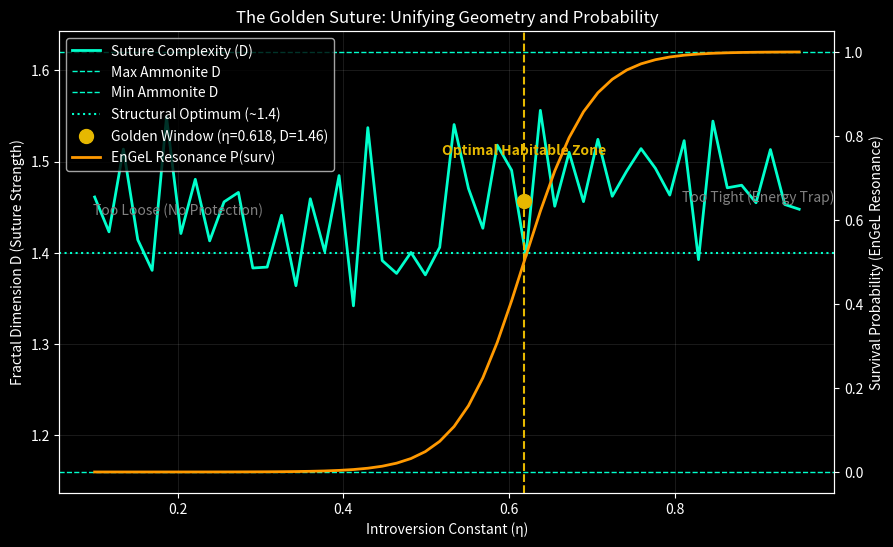

This figure's Python source:
import numpy as np
import matplotlib.pyplot as plt
import os
from scipy.stats import linregress

# --- SETTINGS ---
OUTPUT_DIR = "ammonite_lab"
os.makedirs(OUTPUT_DIR, exist_ok=True)

def get_b_from_eta(eta):
    eta = max(eta, 0.001)
    return np.log(1.0 / eta) / (np.pi / 2.0)

def generate_fbm(n, H):
    freqs = np.fft.fftfreq(n)
    freqs = np.abs(freqs)
    # To get the RuntimeWarning, comment out the next line
    freqs[0] = 1e-6  # Avoid divide by zero
    scale = freqs ** - (H + 0.5)
    fourier = scale * np.exp(1j * 2 * np.pi * np.random.rand(n))
    fbm = np.real(np.fft.ifft(fourier))
    return fbm

def generate_spiral(b, turns=10, points=5000, H=0.5, sigma=2.2):
    theta = np.linspace(0, turns * 2 * np.pi, points)
    noise_r = generate_fbm(points, H)
    noise_r = noise_r - np.mean(noise_r)
    if np.std(noise_r) > 0:
        noise_r /= np.std(noise_r)
    noise_theta = generate_fbm(points, H)
    noise_theta = noise_theta - np.mean(noise_theta)
    if np.std(noise_theta) > 0:
        noise_theta /= np.std(noise_theta)
    r = np.exp(b * theta + sigma * noise_r)
    theta_pert = theta + sigma * noise_theta
    r = np.clip(r, 1e-10, 1e10)
    x = r * np.cos(theta_pert)
    y = r * np.sin(theta_pert)
    return x, y

def higuchi_fd(x, y, k_max=50):
    N = len(x)
    k_values = np.arange(1, k_max + 1)
    log_k = np.log(k_values)
    log_L = []
    for k in k_values:
        Lm = []
        for m in range(1, k + 1):
            idx = np.arange(m - 1, N, k)
            if len(idx) < 2:
                continue
            diffs_x = np.diff(x[idx])
            diffs_y = np.diff(y[idx])
            abs_diffs = np.sqrt(diffs_x**2 + diffs_y**2)
            sum_abs = np.sum(abs_diffs)
            num_intervals = len(idx) - 1
            L_m_k = ((N - 1) / (num_intervals * k)) * sum_abs
            Lm.append(L_m_k)
        if Lm:
            L_k = np.mean(Lm)
            log_L.append(np.log(L_k))
    if len(log_L) < 2:
        return 1.0
    slope = linregress(log_k[:len(log_L)], log_L).slope
    return 1 - slope

def run_ammonite_focus():
    print("🐚 AMMONITE FOCUS: Mapping η → Geometry...")

    etas = np.linspace(0.1, 0.95, 50)
    dims = []
    probs = []

    phi = (1 + 5**0.5) / 2
    golden_eta = 1/phi  # 0.618

    for eta in etas:
        b = get_b_from_eta(eta)
        x, y = generate_spiral(b)
        D = higuchi_fd(x, y)
        dims.append(D)
        # Biogenesis sigmoid from PDF Appendix I (adjusted for sharp transition)
        P = 1 / (1 + np.exp(-25 * (eta - golden_eta)))
        probs.append(P)

    # Get Golden D
    b_gold = get_b_from_eta(golden_eta)
    x, y = generate_spiral(b_gold)
    D_gold = higuchi_fd(x, y)

    # --- PLOTTING FOR THE JOURNAL ---
    plt.style.use('dark_background')
    fig, ax = plt.subplots(figsize=(10, 6))

    # Suture Complexity curve
    ax.plot(etas, dims, color='#00ffcc', linewidth=2, label='Suture Complexity (D)')

    # Ammonite range from literature (1.16-1.62)
    ax.axhline(1.62, color='#00ffcc', linestyle='--', linewidth=1, label='Max Ammonite D')
    ax.axhline(1.16, color='#00ffcc', linestyle='--', linewidth=1, label='Min Ammonite D')

    # Structural Optimum (~1.4)
    ax.axhline(1.4, color='#00ffcc', linestyle=':', linewidth=1.5, label='Structural Optimum (~1.4)')

    # Bio-Survival (sigmoid overlay)
    ax2 = ax.twinx()
    ax2.plot(etas, probs, color='#ff9900', linewidth=2, label='EnGeL Resonance P(surv)')
    ax2.set_ylabel('Survival Probability (EnGeL Resonance)')

    # Mark Golden Ratio
    ax.axvline(golden_eta, color='#e6b800', linestyle='--', linewidth=1.5)
    ax.plot(golden_eta, D_gold, 'o', color='#e6b800', markersize=10,
            label=f'Golden Window (η={golden_eta:.3f}, D={D_gold:.2f})')

    # Annotations
    ax.annotate('Too Tight (Energy Trap)', xy=(0.9, max(dims)-0.1), color='gray', ha='center')
    ax.annotate('Too Loose (No Protection)', xy=(0.2, min(dims)+0.1), color='gray', ha='center')
    ax.annotate('Optimal Habitable Zone', xy=(golden_eta, D_gold + 0.05), color='#e6b800', ha='center', fontweight='bold')

    ax.set_xlabel('Introversion Constant (η)')
    ax.set_ylabel('Fractal Dimension D (Suture Strength)')
    ax.set_title('The Golden Suture: Unifying Geometry and Probability')

    # Combined legend
    lines1, labels1 = ax.get_legend_handles_labels()
    lines2, labels2 = ax2.get_legend_handles_labels()
    ax.legend(lines1 + lines2, labels1 + labels2, loc='upper left')

    ax.grid(True, alpha=0.1)

    out_path = os.path.join(OUTPUT_DIR, "ammonite_focus_J.png")
    plt.savefig(out_path, dpi=150)
    print(f"✅ Graph saved: {out_path}")
    print(f"   Max D: {max(dims):.4f}")
    print(f"   Min D: {min(dims):.4f}")
    print(f"   Golden D (η≈0.618): {D_gold:.4f} (Target: ~1.4 for strong shell)")

if __name__ == "__main__":
    run_ammonite_focus()